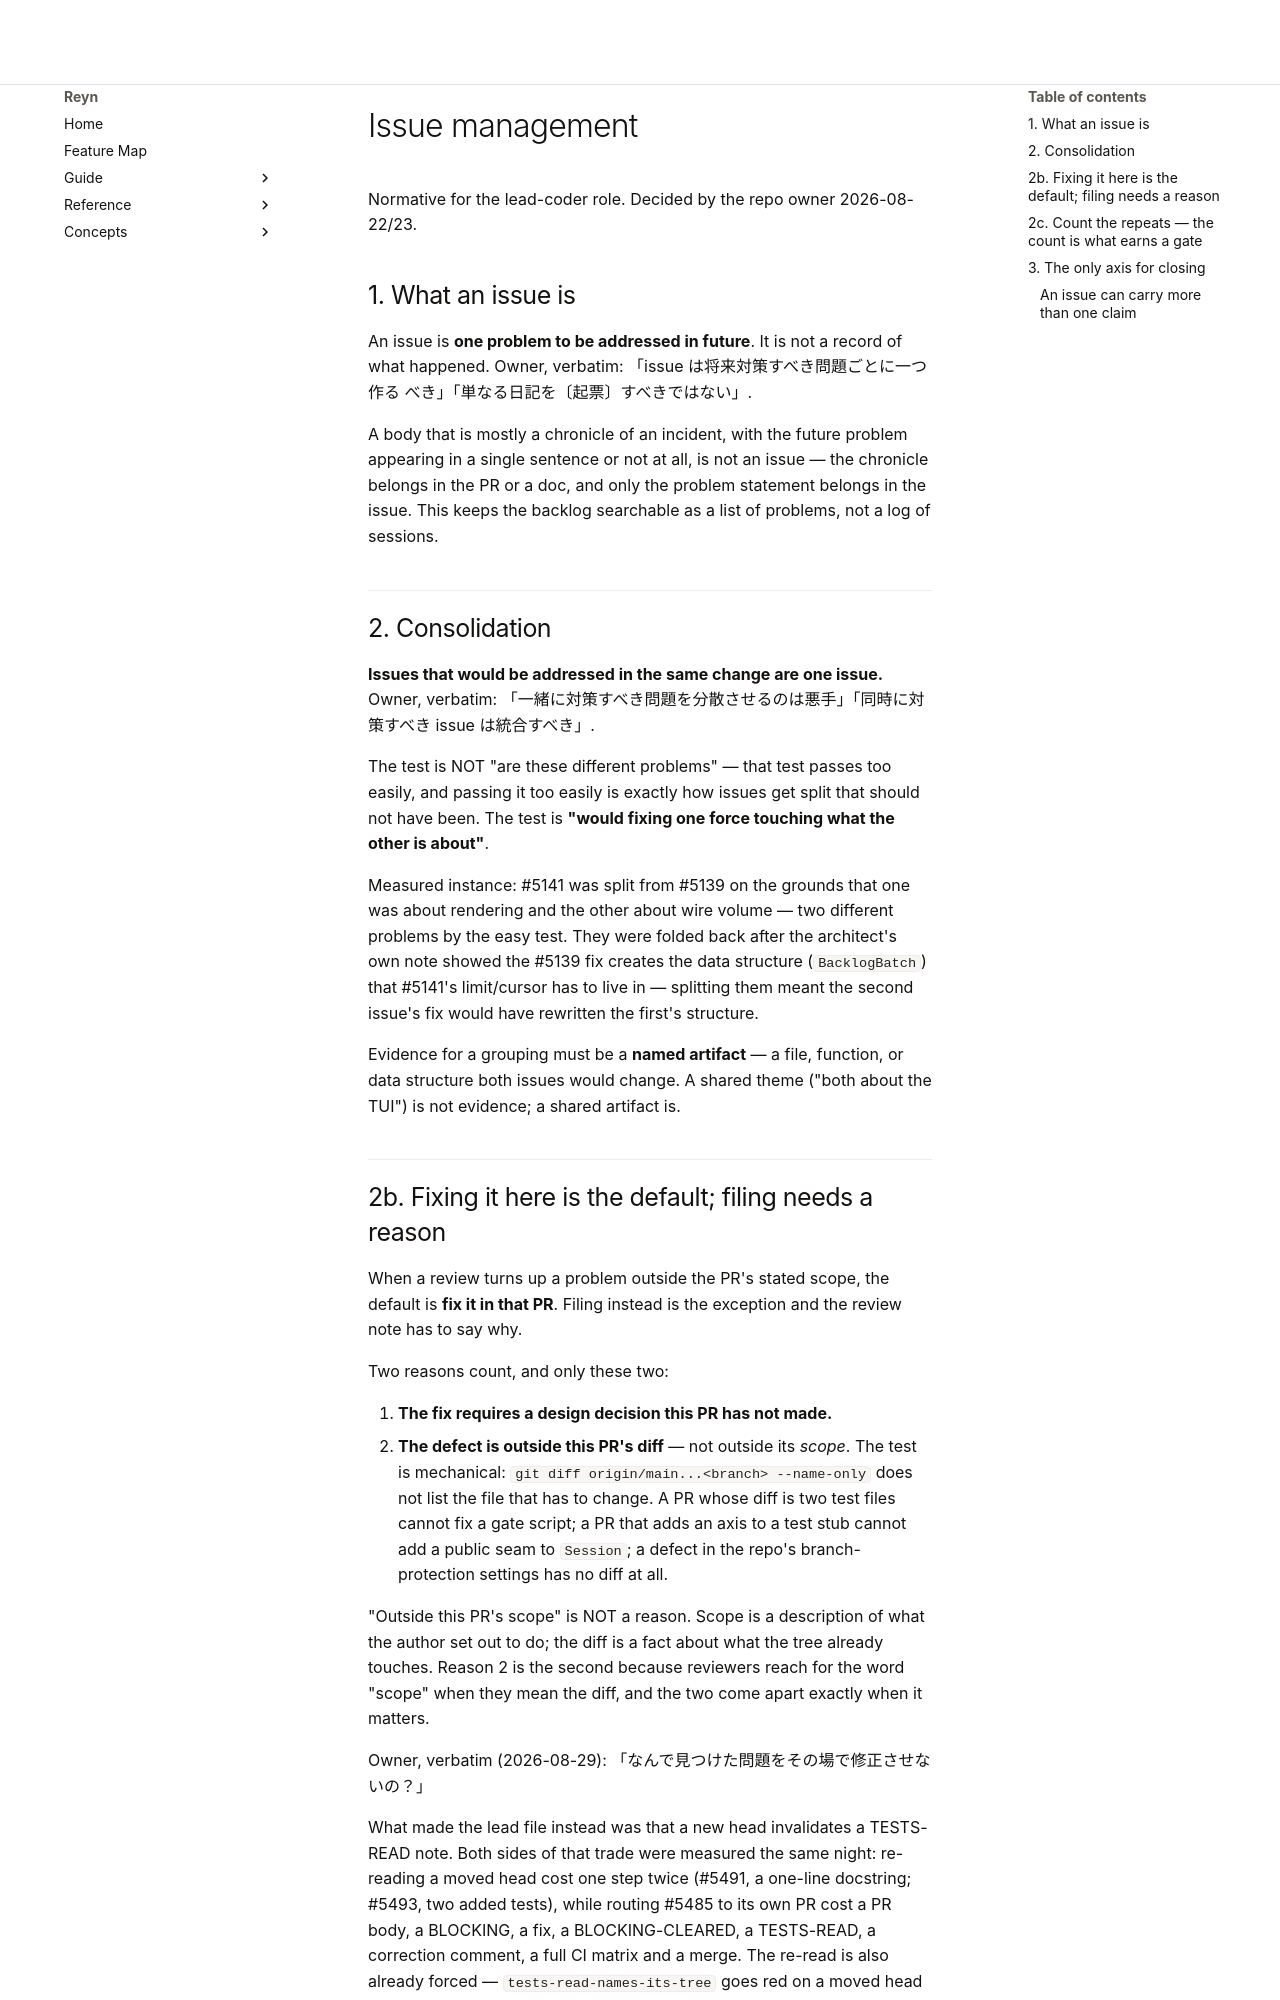

repository: tya5/reyn · page: deep-dives/contributing/issue-management/index.html · generator: mkdocs

---
type: contributing
topic: issue-management
audience: [human, agent]
search_hints: [issue management, backlog, 起票, 統合, consolidation, close, closing, 閉じる, priority, 優先順位, label, labels, triage, blocked:external, priority:next, band, owner-hit, silent, blocks-others, ours-only, thin:retrieval, thin:evaluation, no-axis, arc-closure remainder, diary, 日記, issue triage, priority axes]
---

# Issue management

Normative for the lead-coder role. Decided by the repo owner 2026-08-22/23.

## 1. What an issue is

An issue is **one problem to be addressed in future**. It is not a record of
what happened. Owner, verbatim: 「issue は将来対策すべき問題ごとに一つ作る
べき」「単なる日記を〔起票〕すべきではない」.

A body that is mostly a chronicle of an incident, with the future problem
appearing in a single sentence or not at all, is not an issue — the
chronicle belongs in the PR or a doc, and only the problem statement belongs
in the issue. This keeps the backlog searchable as a list of problems, not a
log of sessions.

## 2. Consolidation

**Issues that would be addressed in the same change are one issue.** Owner,
verbatim: 「一緒に対策すべき問題を分散させるのは悪手」「同時に対策すべき
issue は統合すべき」.

The test is NOT "are these different problems" — that test passes too
easily, and passing it too easily is exactly how issues get split that
should not have been. The test is **"would fixing one force touching what
the other is about"**.

Measured instance: #5141 was split from #5139 on the grounds that one was
about rendering and the other about wire volume — two different problems by
the easy test. They were folded back after the architect's own note showed
the #5139 fix creates the data structure (`BacklogBatch`) that #5141's
limit/cursor has to live in — splitting them meant the second issue's fix
would have rewritten the first's structure.

Evidence for a grouping must be a **named artifact** — a file, function, or
data structure both issues would change. A shared theme ("both about the
TUI") is not evidence; a shared artifact is.

## 2b. Fixing it here is the default; filing needs a reason

When a review turns up a problem outside the PR's stated scope, the default
is **fix it in that PR**. Filing instead is the exception and the review note
has to say why.

Two reasons count, and only these two:

1. **The fix requires a design decision this PR has not made.**
2. **The defect is outside this PR's diff** — not outside its *scope*. The
   test is mechanical: `git diff origin/main...<branch> --name-only` does not
   list the file that has to change. A PR whose diff is two test files cannot
   fix a gate script; a PR that adds an axis to a test stub cannot add a
   public seam to `Session`; a defect in the repo's branch-protection
   settings has no diff at all.

"Outside this PR's scope" is NOT a reason. Scope is a description of what the
author set out to do; the diff is a fact about what the tree already touches.
Reason 2 is the second because reviewers reach for the word "scope" when they
mean the diff, and the two come apart exactly when it matters.

Owner, verbatim (2026-08-29): 「なんで見つけた問題をその場で修正させないの？」

What made the lead file instead was that a new head invalidates a TESTS-READ
note. Both sides of that trade were measured the same night: re-reading a
moved head cost one step twice (#5491, a one-line docstring; #5493, two added
tests), while routing #5485 to its own PR cost a PR body, a BLOCKING, a fix,
a BLOCKING-CLEARED, a TESTS-READ, a correction comment, a full CI matrix and
a merge. The re-read is also already forced — `tests-read-names-its-tree`
goes red on a moved head — so nothing is lost by fixing in place.

This does not add a reviewer or a review of the review. It changes which way
the lead's own default points.
